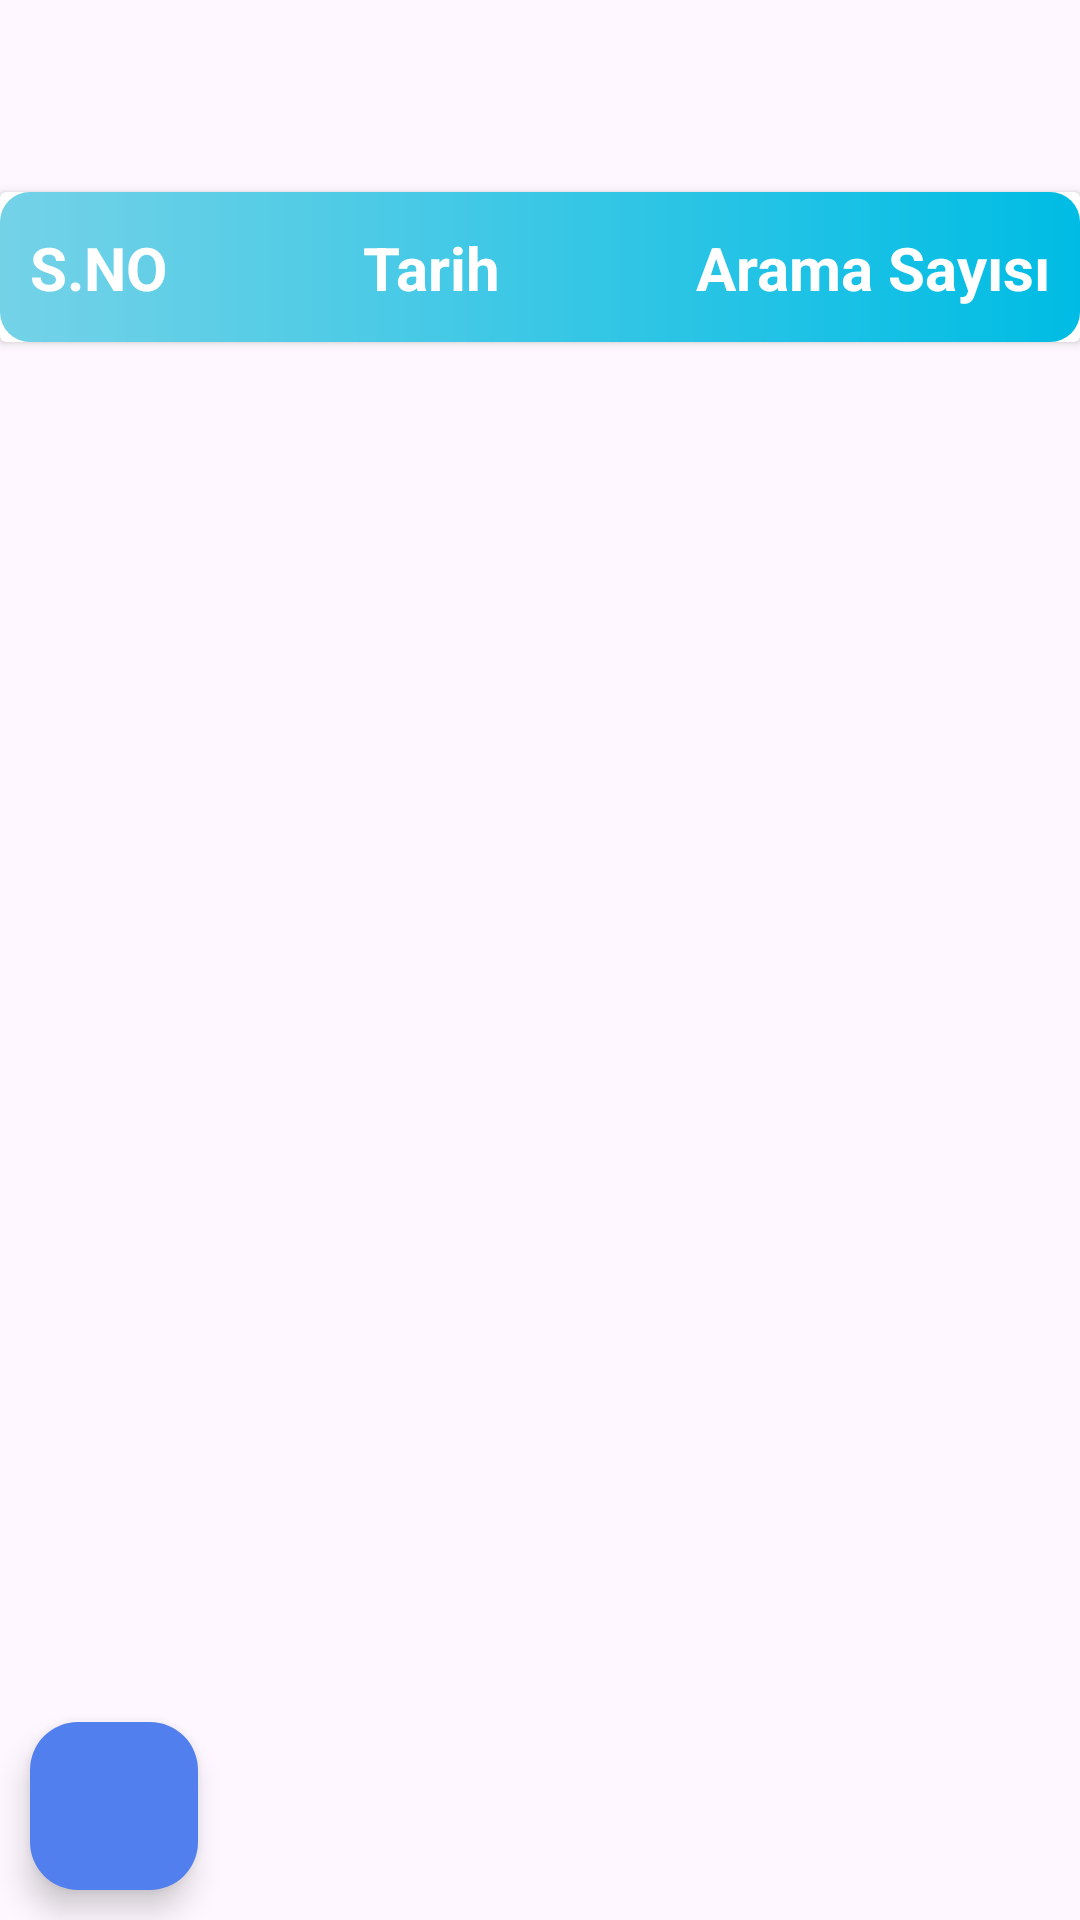

Produce the Android XML layout that renders to this screen, including the resource entries it uses.
<!-- AndroidManifest.xml: application theme Theme.CRM -->
<!-- res/layout/activity_kayitli_aramalar.xml -->
<?xml version="1.0" encoding="utf-8"?>
<androidx.constraintlayout.widget.ConstraintLayout xmlns:android="http://schemas.android.com/apk/res/android"
    xmlns:app="http://schemas.android.com/apk/res-auto"
    xmlns:tools="http://schemas.android.com/tools"
    android:id="@+id/main"
    android:layout_width="match_parent"
    android:layout_height="match_parent"
    android:fitsSystemWindows="true"
    tools:context=".KayitliAramalarActivity">

    <androidx.appcompat.widget.Toolbar
        android:id="@+id/toolbarAramalar"
        android:layout_width="0dp"
        android:layout_height="wrap_content"
        android:background="@drawable/button_background"
        android:minHeight="?attr/actionBarSize"
        android:theme="?attr/actionBarTheme"
        app:layout_constraintEnd_toEndOf="parent"
        app:layout_constraintHorizontal_bias="0.5"
        app:layout_constraintStart_toStartOf="parent"
        app:layout_constraintTop_toTopOf="parent"
        app:titleTextColor="@color/white" />

    <androidx.recyclerview.widget.RecyclerView
        android:id="@+id/rvAramalar"
        android:layout_width="0dp"
        android:layout_height="0dp"
        app:layout_constraintBottom_toBottomOf="parent"
        app:layout_constraintEnd_toEndOf="parent"
        app:layout_constraintHorizontal_bias="0.5"
        app:layout_constraintStart_toStartOf="parent"
        app:layout_constraintTop_toBottomOf="@+id/aramaListesiBaslik" />

    <androidx.cardview.widget.CardView
        android:id="@+id/aramaListesiBaslik"
        android:layout_width="0dp"
        android:layout_height="50dp"
        app:layout_constraintEnd_toEndOf="parent"
        app:layout_constraintStart_toStartOf="parent"
        app:layout_constraintTop_toBottomOf="@+id/toolbarAramalar">

        <androidx.constraintlayout.widget.ConstraintLayout
            android:layout_width="match_parent"
            android:layout_height="match_parent"
            android:background="@drawable/baslik_background">

            <TextView
                android:id="@+id/textView29"
                android:layout_width="wrap_content"
                android:layout_height="wrap_content"
                android:layout_marginStart="10dp"
                android:text="S.NO"
                android:textColor="@color/white"
                android:textSize="20dp"
                android:textStyle="bold"
                app:layout_constraintBottom_toBottomOf="parent"
                app:layout_constraintStart_toStartOf="parent"
                app:layout_constraintTop_toTopOf="parent"
                app:layout_constraintVertical_bias="0.5" />

            <TextView
                android:id="@+id/textView30"
                android:layout_width="wrap_content"
                android:layout_height="wrap_content"
                android:text="Tarih"
                android:textColor="@color/white"
                android:textSize="20dp"
                android:textStyle="bold"
                app:layout_constraintBottom_toBottomOf="parent"
                app:layout_constraintEnd_toStartOf="@+id/textView31"
                app:layout_constraintHorizontal_bias="0.5"
                app:layout_constraintStart_toEndOf="@+id/textView29"
                app:layout_constraintTop_toTopOf="parent"
                app:layout_constraintVertical_bias="0.5" />

            <TextView
                android:id="@+id/textView31"
                android:layout_width="wrap_content"
                android:layout_height="wrap_content"
                android:layout_marginEnd="10dp"
                android:text="Arama Sayısı"
                android:textColor="@color/white"
                android:textSize="20dp"
                android:textStyle="bold"
                app:layout_constraintBottom_toBottomOf="parent"
                app:layout_constraintEnd_toEndOf="parent"
                app:layout_constraintTop_toTopOf="parent"
                app:layout_constraintVertical_bias="0.5" />
        </androidx.constraintlayout.widget.ConstraintLayout>
    </androidx.cardview.widget.CardView>

    <com.google.android.material.floatingactionbutton.FloatingActionButton
        android:id="@+id/fabYenileArama"
        android:layout_width="wrap_content"
        android:layout_height="wrap_content"
        android:layout_marginStart="10dp"
        android:layout_marginBottom="10dp"
        android:clickable="true"
        app:backgroundTint="@color/secondary"
        app:layout_constraintBottom_toBottomOf="parent"
        app:layout_constraintStart_toStartOf="parent"
        app:srcCompat="@drawable/baseline_refresh_24" />

</androidx.constraintlayout.widget.ConstraintLayout>
<!-- resources referenced by this layout -->
<resources>
  <color name="secondary">#517FEE</color>
  <color name="white">#FFFFFFFF</color>
  <!-- drawable baslik_background (drawable) -->
  <?xml version="1.0" encoding="utf-8"?>
  <shape xmlns:android="http://schemas.android.com/apk/res/android"
      android:shape="rectangle">
  
      <gradient
          android:startColor="@color/baslikPrimary"
          android:endColor="@color/BaslikSecondary"
          android:angle="180"/>
  
      <corners
          android:bottomRightRadius="10dp"
          android:bottomLeftRadius="10dp"
          android:topLeftRadius="10dp"
          android:topRightRadius="10dp"/>
  
  </shape>
  <style name="Theme.CRM" parent="Base.Theme.CRM" />
  <color name="baslikPrimary">#00bce4</color>
  <color name="BaslikSecondary">#74d2e7</color>
  <style name="Base.Theme.CRM" parent="Theme.Material3.DayNight.NoActionBar">
          
          
  
          <item name="android:statusBarColor">@color/secondary</item>
          <item name="android:windowLightStatusBar">true</item>
  
          <item name="colorControlNormal">@color/black</item>
  
      </style>
  <color name="black">#FF000000</color>
</resources>
